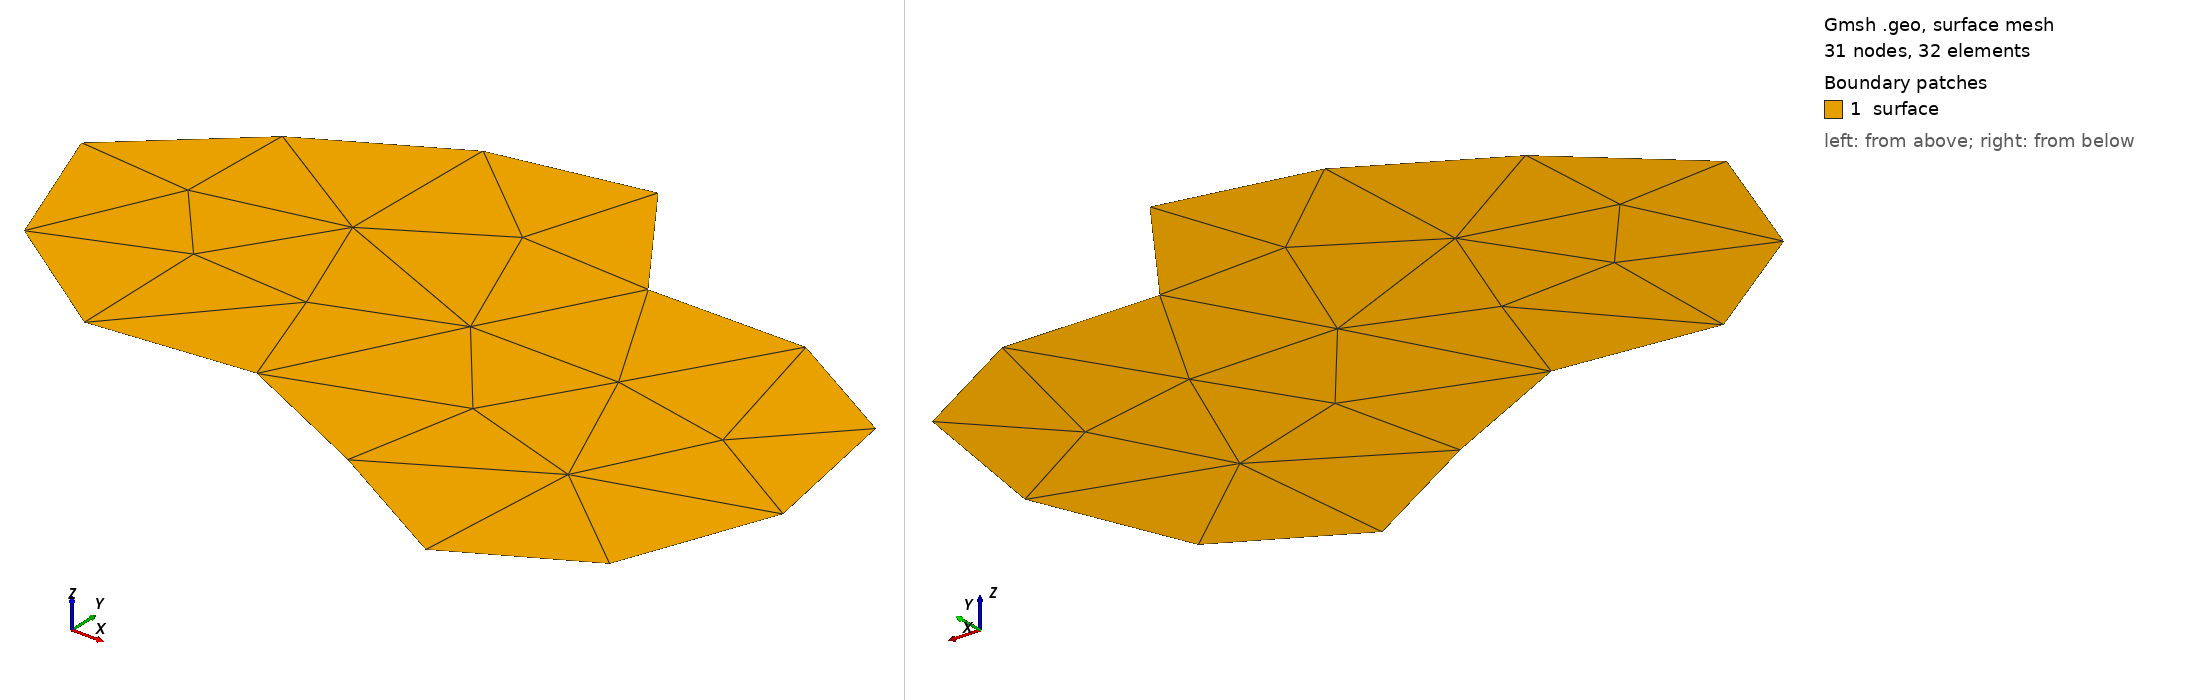

Gmsh geometry script, surface-meshed: 31 nodes, 32 surface elements. Boundary patches (legend numbers): 1 surface. Left view from above one corner, right view from below the opposite corner. Legend entries are the model's physical surfaces. The drawing asked Gmsh for element sizes between 1% and 20% of the model's largest extent; the script's own settings can give other sizes.

=== random.geo (drawn) ===
//-----------------------------------------------------------------------------
//
// Name       : random.geo
// Author     : Mohd Afeef BADRI
// Date       : 27 / April / 2023
//
// ----------------------------------------------------------------------------
// Comment    : random geometry  mesh for unit testing
//
// Parameters : meshSize- this is the mesh size of the             
//
// Usage      : gmsh random.geo  -setnumber meshSize 0.2  -2 -format msh41
//
//
//-----------------------------------------------------------------------------


//==============================================================================
// ---- define parameters for commandline ----
//==============================================================================

DefineConstant[ meshSize  = {0.5, Min .00001, Max 10000000, Step 1,
                         Name "Parameters/Farfield MeshSize"} ];

h = meshSize;

//==============================================================================
// ---- points ----
//==============================================================================

Point(1) = {0, 0, 0, 1.0};
Point(2) = {0.5, 0.3, 0, 1.0};
Point(3) = {0.7, 0.1, 0, 1.0};
Point(4) = {1, 0.1, 0, 1.0};
Point(5) = {1.1, -0.2, 0, 1.0};
Point(6) = {0.9, -0.5, 0, 1.0};
Point(7) = {0.5, -0.3, 0, 1.0};
Point(8) = {0.2, -0.3, 0, 1.0};

//==============================================================================
// ---- curve ----
//==============================================================================

Spline(1) = {1, 8, 7, 6, 5, 4, 3, 2, 1};

//==============================================================================
// ---- surface ----
//==============================================================================

Curve Loop(1) = {1};
Plane Surface(1) = {1};

//==============================================================================
// ---- mesh size ----
//==============================================================================

MeshSize {1, 8, 7, 6, 5, 4, 2, 3} = h;

//==============================================================================
// ---- groups ----
//==============================================================================

Physical Curve("boundary", 2) = {1};
Physical Surface("surface", 3) = {1};
